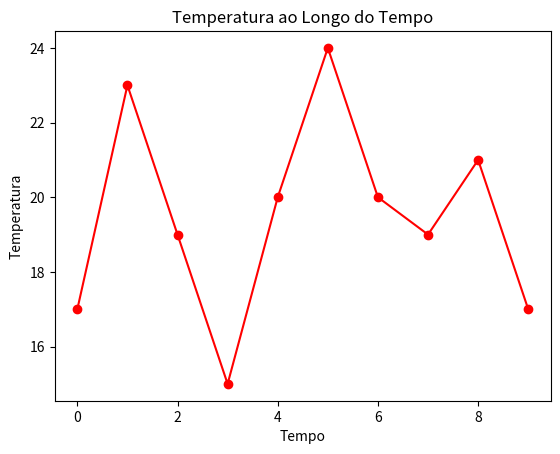

Here is the Python script that generated this plot:
import matplotlib.pyplot as plt
import numpy as np

class TemperatureAnimation:
    def __init__(self):
        self.fig, self.ax = plt.subplots()
        self.ax.set_title('Temperatura ao Longo do Tempo')
        self.ax.set_xlabel('Tempo')
        self.ax.set_ylabel('Temperatura')
        self.line, = self.ax.plot([], [], 'ro-')  # 'ro-' for red circle markers and solid line
        self.x_data = []
        self.y_data = []

    def update_graph(self, x, y):
        self.x_data.append(x)
        self.y_data.append(y)
        self.line.set_data(self.x_data, self.y_data)

        self.ax.relim()  # Recompute the data limits
        self.ax.autoscale_view()  # Rescale the view to fit the data

        self.fig.canvas.draw()
        plt.pause(0.5)  # Adjust the pause time as needed


def main():
    # Example of data being generated in real-time
    animation = TemperatureAnimation()

    # Simulating a stream of data points
    time_points = np.arange(0, 10, 1)  # Time from 0 to 9
    temperature_points = np.random.randint(15, 25, size=10)  # Random temperatures between 15 and 25

    for t, temp in zip(time_points, temperature_points):
        animation.update_graph(t, temp)

    plt.show()

if __name__ == "__main__":
    main()
